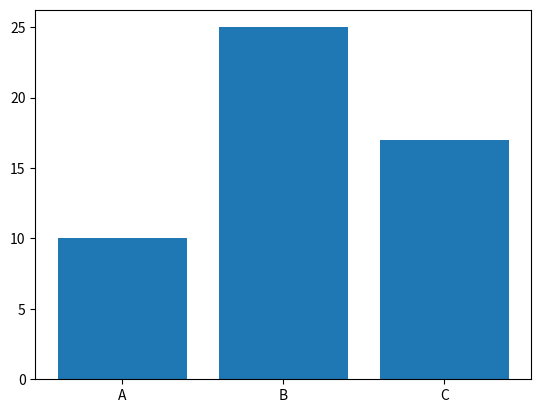

Write the Python code that produced this figure.
"""Bug 8.2 -- the bars are drawn at positions 0, 1, 2 with numeric tick labels.

Fix: pass the category names as the x values (or set the tick labels).
"""
import matplotlib.pyplot as plt
labels = ['A', 'B', 'C']
values = [10, 25, 17]
fig, ax = plt.subplots()
ax.bar(labels, values)
plt.show()
